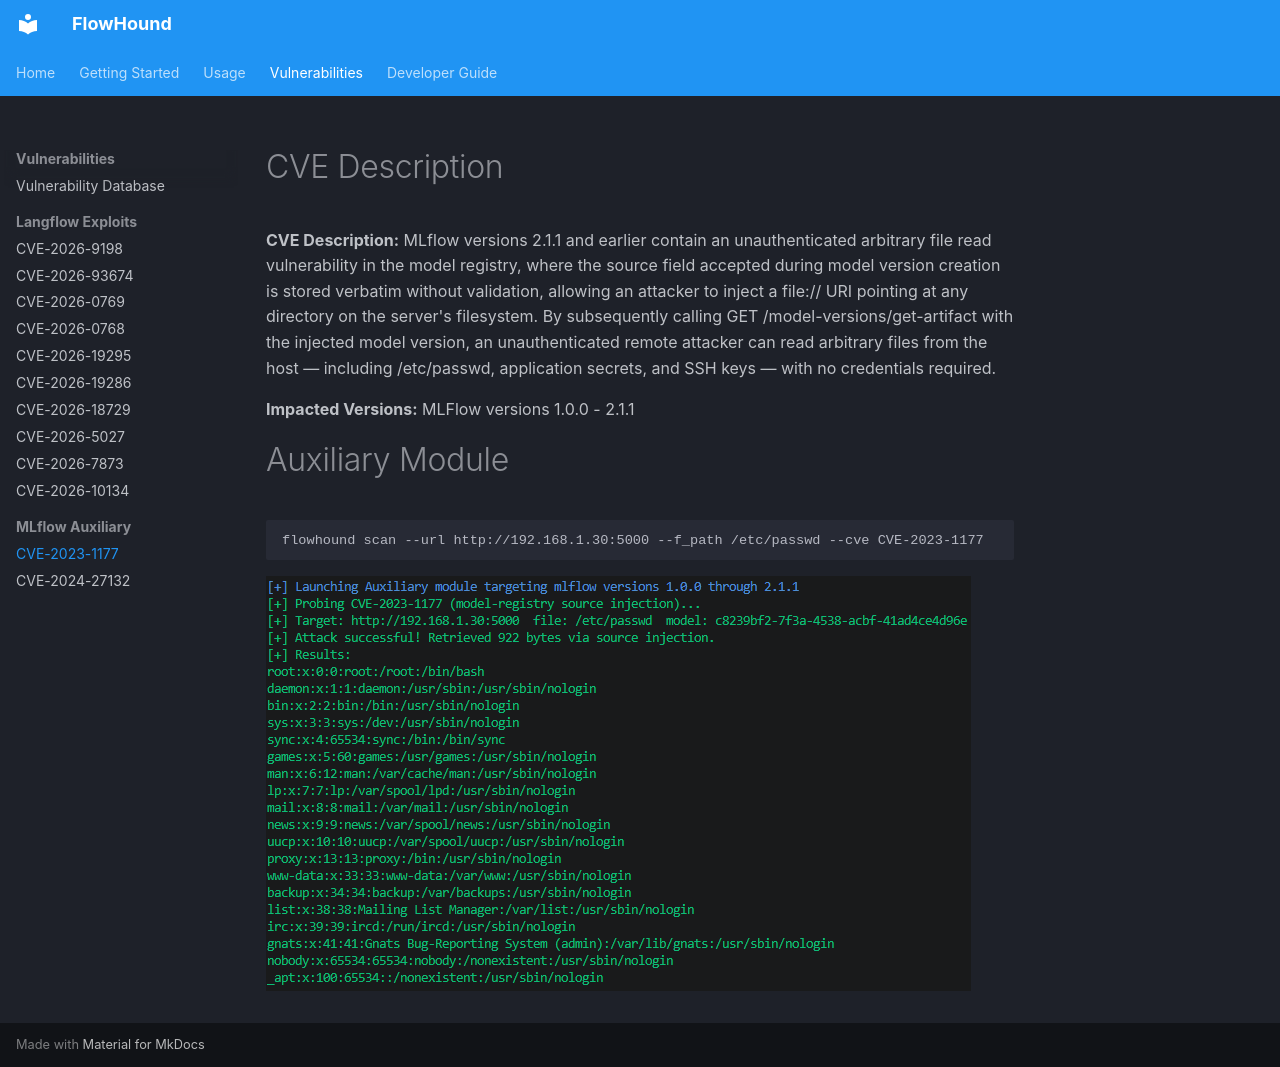

repository: rmhowe425/FlowHound · page: cves/cve_2023_1177/index.html · generator: mkdocs

# CVE Description
**CVE Description:** MLflow versions 2.1.1 and earlier contain an unauthenticated arbitrary file read vulnerability in the model registry, where the source field accepted during model version creation is stored verbatim without validation, allowing an attacker to inject a file:// URI pointing at any directory on the server's filesystem. By subsequently calling GET /model-versions/get-artifact with the injected model version, an unauthenticated remote attacker can read arbitrary files from the host — including /etc/passwd, application secrets, and SSH keys — with no credentials required.

**Impacted Versions:** MLFlow versions 1.0.0 - 2.1.1


# Auxiliary Module
```bash
flowhound scan --url http://192.168.1.30:5000 --f_path /etc/passwd --cve CVE-2023-1177
```

![image](../images/cve/7f67596e-6a4d-489c-a64e-183e1f136288.png)
